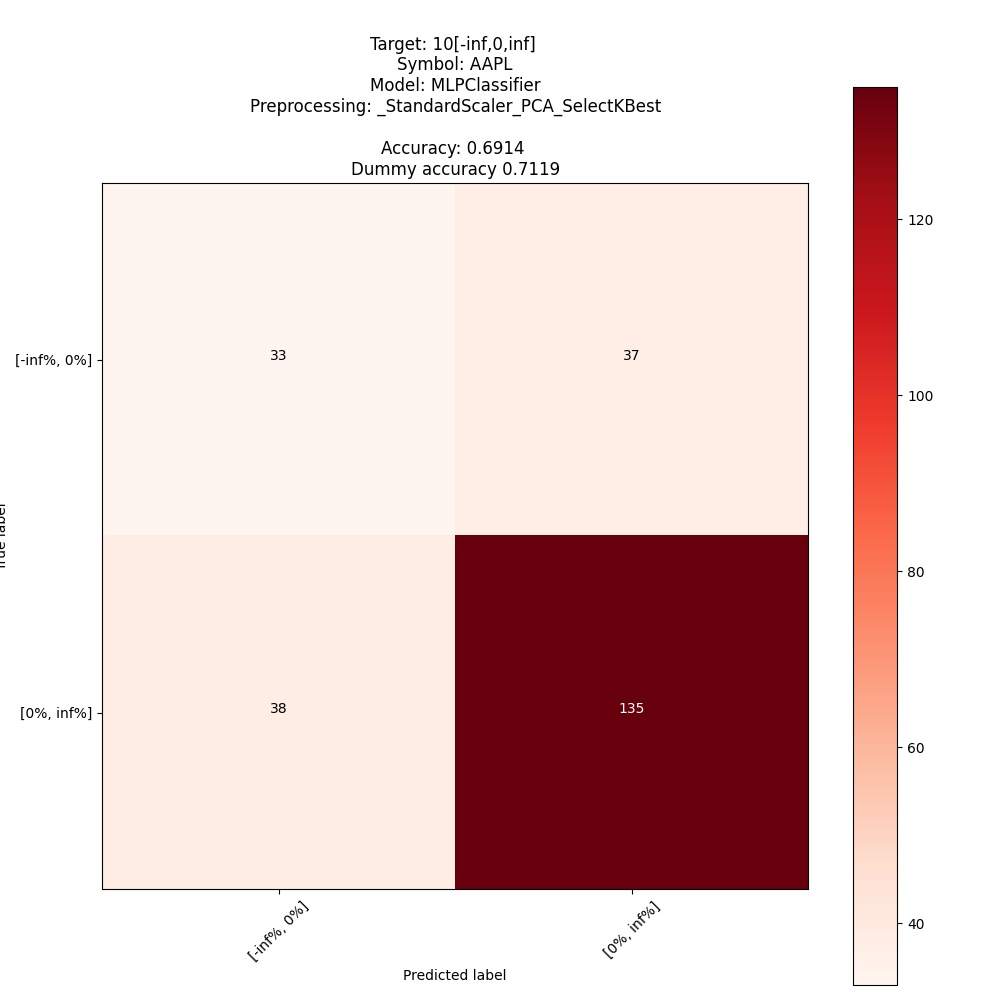

The file beside this chart, header and first rows:
; pred: [-inf%, 0%]; pred: [0%, inf%]
true: [-inf%, 0%]; 33; 37
true: [0%, inf%]; 38; 135
